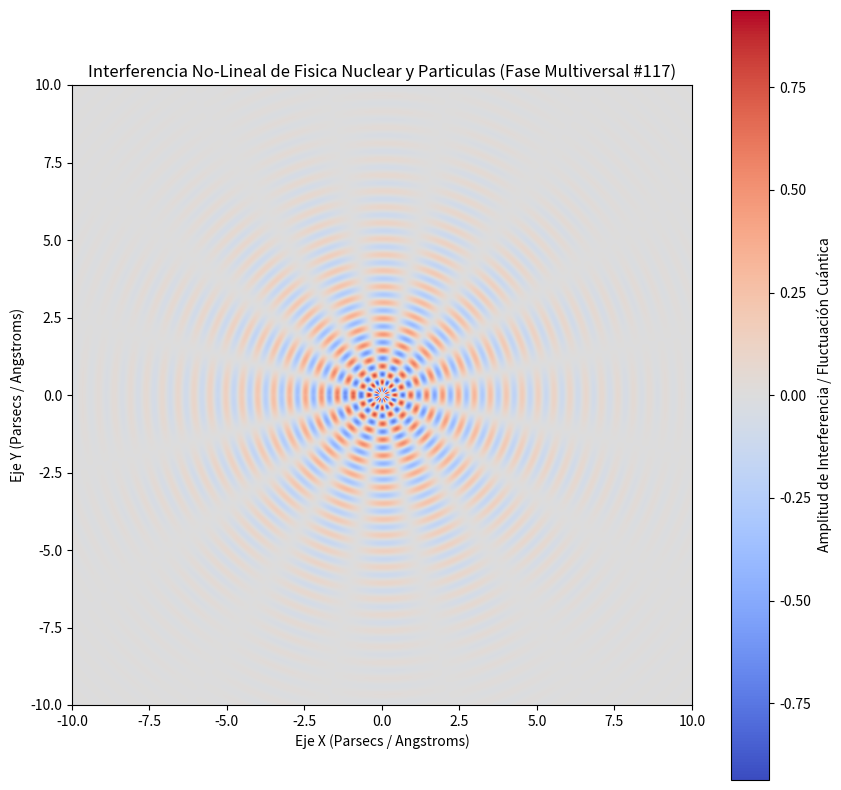

Here is the Python script that generated this plot:
%matplotlib inline
# Simulación Multiversal: Fisica Nuclear y Particulas - Variante 117
import numpy as np
import matplotlib.pyplot as plt

# Parámetros Físicos No-Lineales
omega_1 = 12.212
omega_2 = 8.119
lambda_decay = 0.382
phase_shift = 2.768

x = np.linspace(-10, 10, 800)
y = np.linspace(-10, 10, 800)
X, Y = np.meshgrid(x, y)

# Dinámica de Fluidos / Campos Tensor-Escalares (Fase Multiversal)
R = np.sqrt(X**2 + Y**2) + 1e-5
Z = (np.sin(omega_1 * R + phase_shift) * np.cos(omega_2 * np.arctan2(Y, X))) * np.exp(-lambda_decay * R)

plt.figure(figsize=(10, 10))
plt.imshow(Z, cmap='coolwarm', extent=[-10, 10, -10, 10], origin='lower')
plt.colorbar(label='Amplitud de Interferencia / Fluctuación Cuántica')
plt.title(r'Interferencia No-Lineal de Fisica Nuclear y Particulas (Fase Multiversal #117)')
plt.xlabel('Eje X (Parsecs / Angstroms)')
plt.ylabel('Eje Y (Parsecs / Angstroms)')
plt.show()
